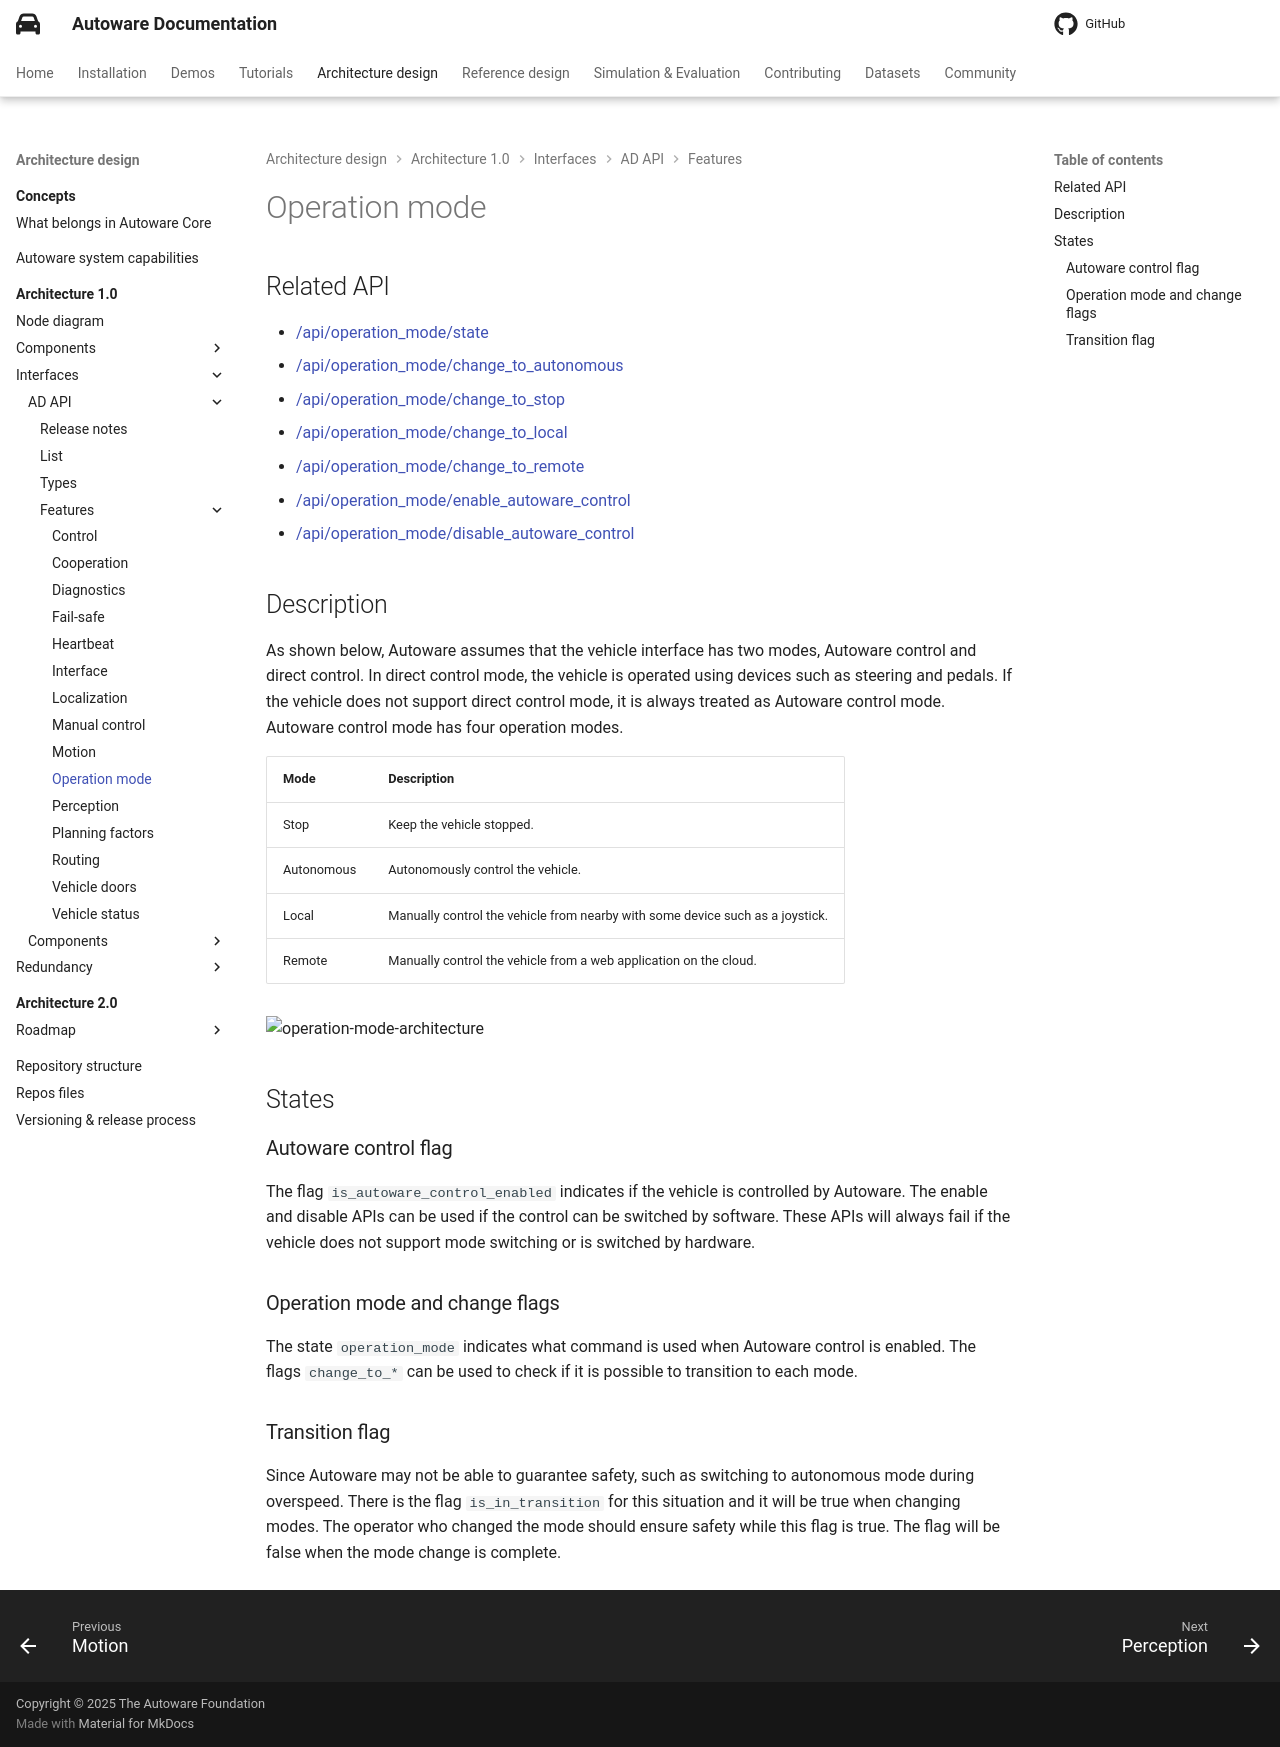

repository: autowarefoundation/autoware-documentation · page: pr-803/design/autoware-architecture-v1/interfaces/ad-api/features/operation_mode/index.html · generator: mkdocs

# Operation mode

## Related API

- {{ link_ad_api('/api/operation_mode/state') }}
- {{ link_ad_api('/api/operation_mode/change_to_autonomous') }}
- {{ link_ad_api('/api/operation_mode/change_to_stop') }}
- {{ link_ad_api('/api/operation_mode/change_to_local') }}
- {{ link_ad_api('/api/operation_mode/change_to_remote') }}
- {{ link_ad_api('/api/operation_mode/enable_autoware_control') }}
- {{ link_ad_api('/api/operation_mode/disable_autoware_control') }}

## Description

As shown below, Autoware assumes that the vehicle interface has two modes, Autoware control and direct control.
In direct control mode, the vehicle is operated using devices such as steering and pedals.
If the vehicle does not support direct control mode, it is always treated as Autoware control mode.
Autoware control mode has four operation modes.

| Mode       | Description                                                                   |
| ---------- | ----------------------------------------------------------------------------- |
| Stop       | Keep the vehicle stopped.                                                     |
| Autonomous | Autonomously control the vehicle.                                             |
| Local      | Manually control the vehicle from nearby with some device such as a joystick. |
| Remote     | Manually control the vehicle from a web application on the cloud.             |

![operation-mode-architecture](operation_mode/architecture.drawio.svg)

## States

### Autoware control flag

The flag `is_autoware_control_enabled` indicates if the vehicle is controlled by Autoware.
The enable and disable APIs can be used if the control can be switched by software.
These APIs will always fail if the vehicle does not support mode switching or is switched by hardware.

### Operation mode and change flags

The state `operation_mode` indicates what command is used when Autoware control is enabled.
The flags `change_to_*` can be used to check if it is possible to transition to each mode.

### Transition flag

Since Autoware may not be able to guarantee safety, such as switching to autonomous mode during overspeed.
There is the flag `is_in_transition` for this situation and it will be true when changing modes.
The operator who changed the mode should ensure safety while this flag is true. The flag will be false when the mode change is complete.
